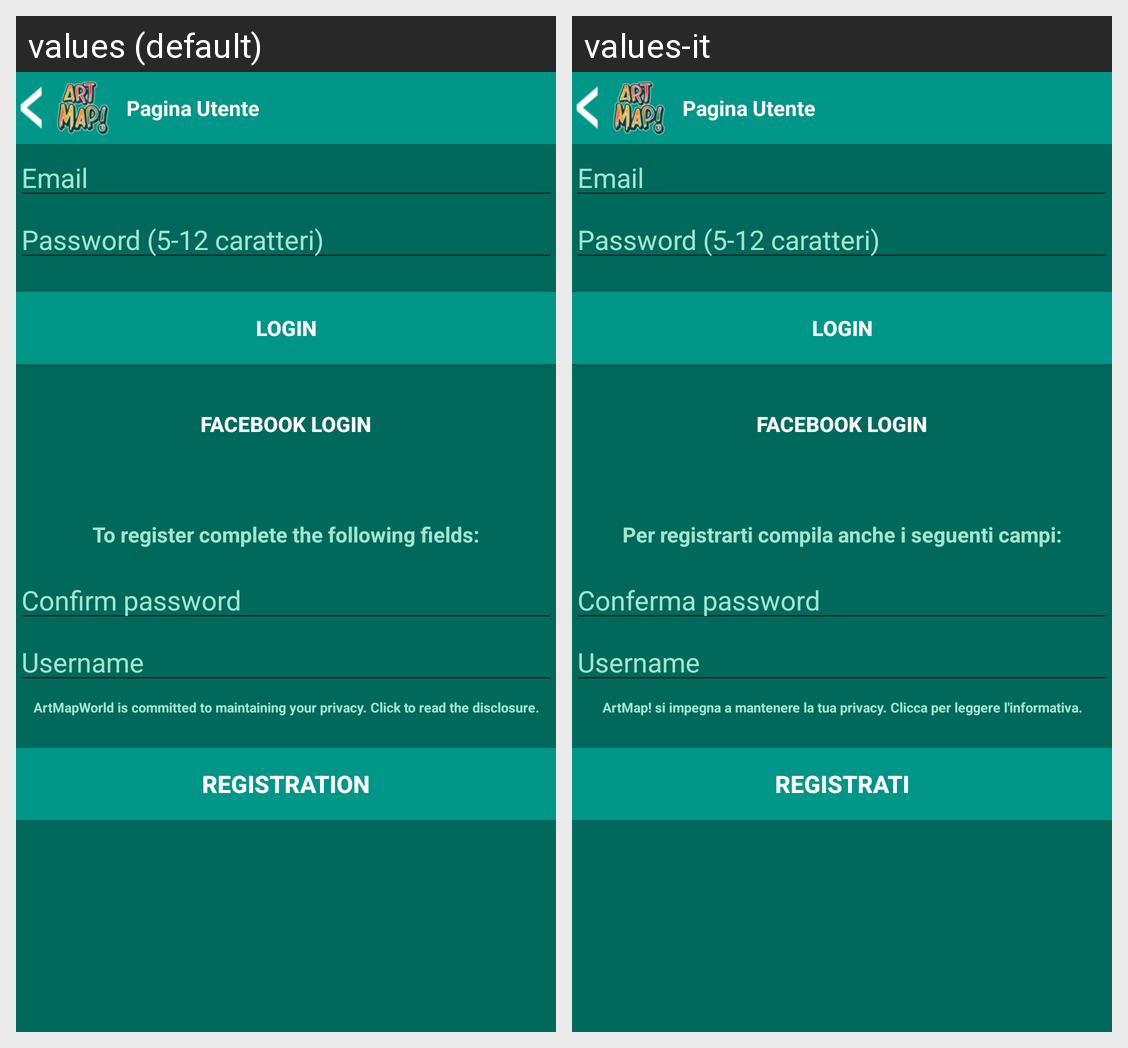

The same Android screen rendered under two of its app's locales, left to right. List the strings drawn on it with the default value and each locale's translation.
Android screen res/layout/activity_login.xml rendered under 2 locales, left to right: values (default), values-it. Device: Nexus 5 (rendered at 1080×1920; each locale shown at half size, 540×960, under a caption strip naming it); theme AppTheme.
Strings drawn on this screen, with the default value and each locale's value (text and hints the layout hard-codes, and strings that could not be matched under every locale, appear in the picture but are not listed):

prompt_email
  values: Email
  values-it: Email

prompt_password
  values: Password (5-12 caratteri)
  values-it: Password (5-12 caratteri)

action_register
  values: Registration
  values-it: Registrati

action_login
  values: Login
  values-it: Login

btn_fbsignin
  values: Facebook Login
  values-it: Facebook Login

tv_register_text
  values: To register complete the following fields:
  values-it: Per registrarti compila anche i seguenti campi:

prompt_pass_check
  values: Confirm password
  values-it: Conferma password

prompt_username
  values: Username
  values-it: Username

tv_disclaimer
  values: ArtMapWorld is committed to maintaining your privacy. Click to read the disclosure.
  values-it: ArtMap! si impegna a mantenere la tua privacy. Clicca per leggere l'informativa.
